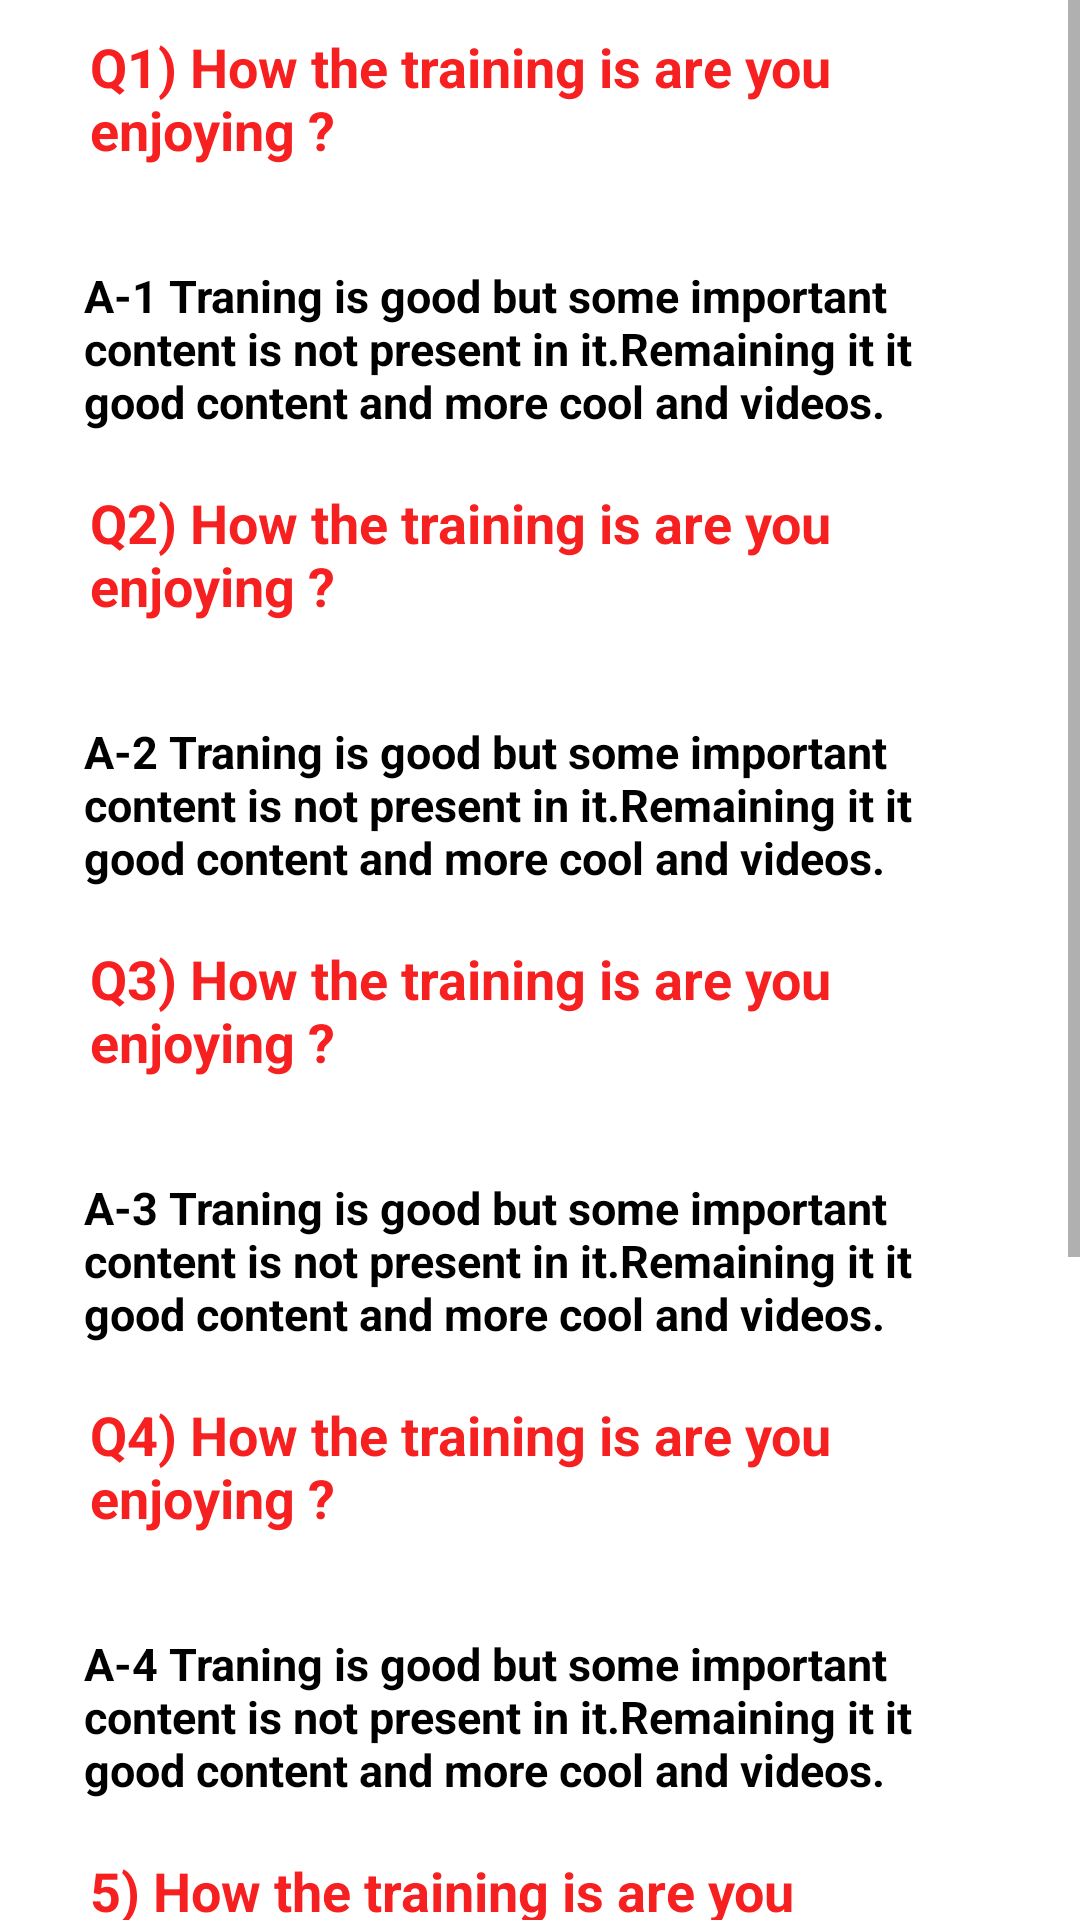

Produce the Android XML layout that renders to this screen, including the resource entries it uses.
<!-- AndroidManifest.xml: application theme AppTheme -->
<!-- res/layout/fragment_f_a_qs.xml -->
<?xml version="1.0" encoding="utf-8"?>
<ScrollView xmlns:android="http://schemas.android.com/apk/res/android"
    xmlns:tools="http://schemas.android.com/tools"
    android:layout_width="match_parent"
    android:layout_height="match_parent"
    tools:context=".files.fragment.FAQsFragment"
    android:background="#ffffff">


    <RelativeLayout
        android:layout_width="match_parent"
        android:layout_height="wrap_content">

        <TextView
            android:id="@+id/Q1"
            android:layout_width="match_parent"
            android:layout_height="wrap_content"
            android:text="Q1) How the training is are you enjoying ?"
            android:layout_marginLeft="20dp"
            android:layout_marginRight="20dp"
            android:padding="10dp"
            android:textSize="18sp"
            android:textStyle="bold"
            android:textColor="@color/splashBackground"/>

        <TextView
            android:id="@+id/A1"
            android:layout_below="@+id/Q1"
            android:layout_width="match_parent"
            android:layout_height="wrap_content"
            android:text="A-1 Traning is good but some important content is not present in it.Remaining it it good content and more cool and videos."
            android:layout_marginLeft="20dp"
            android:layout_marginTop="15dp"
            android:layout_marginRight="20dp"
            android:padding="8dp"
            android:textSize="15sp"
            android:textStyle="bold"
            android:textColor="#000000"/>

        <TextView
            android:id="@+id/Q2"
            android:layout_below="@+id/A1"
            android:layout_width="match_parent"
            android:layout_height="wrap_content"
            android:text="Q2) How the training is are you enjoying ?"
            android:layout_marginLeft="20dp"
            android:layout_marginRight="20dp"
            android:padding="10dp"
            android:textSize="18sp"
            android:textStyle="bold"
            android:textColor="@color/splashBackground"/>

        <TextView
            android:id="@+id/A2"
            android:layout_below="@+id/Q2"
            android:layout_width="match_parent"
            android:layout_height="wrap_content"
            android:text="A-2 Traning is good but some important content is not present in it.Remaining it it good content and more cool and videos."
            android:layout_marginLeft="20dp"
            android:layout_marginTop="15dp"
            android:layout_marginRight="20dp"
            android:padding="8dp"
            android:textSize="15sp"
            android:textStyle="bold"
            android:textColor="#000000"/>

        <TextView
            android:id="@+id/Q3"
            android:layout_below="@+id/A2"
            android:layout_width="match_parent"
            android:layout_height="wrap_content"
            android:text="Q3) How the training is are you enjoying ?"
            android:layout_marginLeft="20dp"
            android:layout_marginRight="20dp"
            android:padding="10dp"
            android:textSize="18sp"
            android:textStyle="bold"
            android:textColor="@color/splashBackground"/>

        <TextView
            android:id="@+id/A3"
            android:layout_below="@+id/Q3"
            android:layout_width="match_parent"
            android:layout_height="wrap_content"
            android:text="A-3 Traning is good but some important content is not present in it.Remaining it it good content and more cool and videos."
            android:layout_marginLeft="20dp"
            android:layout_marginTop="15dp"
            android:layout_marginRight="20dp"
            android:padding="8dp"
            android:textSize="15sp"
            android:textStyle="bold"
            android:textColor="#000000"/>

        <TextView
            android:id="@+id/Q4"
            android:layout_width="match_parent"
            android:layout_below="@+id/A3"
            android:layout_height="wrap_content"
            android:text="Q4) How the training is are you enjoying ?"
            android:layout_marginLeft="20dp"
            android:layout_marginRight="20dp"
            android:padding="10dp"
            android:textSize="18sp"
            android:textStyle="bold"
            android:textColor="@color/splashBackground"/>

        <TextView
            android:id="@+id/A4"
            android:layout_below="@+id/Q4"
            android:layout_width="match_parent"
            android:layout_height="wrap_content"
            android:text="A-4 Traning is good but some important content is not present in it.Remaining it it good content and more cool and videos."
            android:layout_marginLeft="20dp"
            android:layout_marginTop="15dp"
            android:layout_marginRight="20dp"
            android:padding="8dp"
            android:textSize="15sp"
            android:textStyle="bold"
            android:textColor="#000000"/>

        <TextView
            android:id="@+id/Q5"
            android:layout_width="match_parent"
            android:layout_height="wrap_content"
            android:text="5) How the training is are you enjoying ?"
            android:layout_marginLeft="20dp"
            android:layout_marginRight="20dp"
            android:padding="10dp"
            android:textSize="18sp"
            android:textStyle="bold"
            android:layout_below="@+id/A4"
            android:textColor="@color/splashBackground"/>

        <TextView
            android:id="@+id/A5"
            android:layout_below="@+id/Q5"
            android:layout_width="match_parent"
            android:layout_height="wrap_content"
            android:text="A-5 Traning is good but some important content is not present in it.Remaining it it good content and more cool and videos."
            android:layout_marginLeft="20dp"
            android:layout_marginTop="15dp"
            android:layout_marginRight="20dp"
            android:padding="8dp"
            android:textSize="15sp"
            android:textStyle="bold"
            android:textColor="#000000"/>

        <TextView
            android:id="@+id/Q6"
            android:layout_below="@+id/A5"
            android:layout_width="match_parent"
            android:layout_height="wrap_content"
            android:text="Q6) How the training is are you enjoying ?"
            android:layout_marginLeft="20dp"
            android:layout_marginRight="20dp"
            android:padding="10dp"
            android:textSize="18sp"
            android:textStyle="bold"
            android:textColor="@color/splashBackground"/>

        <TextView
            android:id="@+id/A6"
            android:layout_below="@+id/Q6"
            android:layout_width="match_parent"
            android:layout_height="wrap_content"
            android:text="A-6 Traning is good but some important content is not present in it.Remaining it it good content and more cool and videos."
            android:layout_marginLeft="20dp"
            android:layout_marginTop="15dp"
            android:layout_marginRight="20dp"
            android:padding="8dp"
            android:textSize="15sp"
            android:textStyle="bold"
            android:textColor="#000000"/>

        <TextView
            android:id="@+id/Q7"
            android:layout_below="@+id/A6"
            android:layout_width="match_parent"
            android:layout_height="wrap_content"
            android:text="Q7) How the training is are you enjoying ?"
            android:layout_marginLeft="20dp"
            android:layout_marginRight="20dp"
            android:padding="10dp"
            android:textSize="18sp"
            android:textStyle="bold"
            android:textColor="@color/splashBackground"/>

        <TextView
            android:id="@+id/A7"
            android:layout_below="@+id/Q6"
            android:layout_width="match_parent"
            android:layout_height="wrap_content"
            android:text="A-1 Traning is good but some important content is not present in it.Remaining it it good content and more cool and videos."
            android:layout_marginLeft="20dp"
            android:layout_marginTop="15dp"
            android:layout_marginRight="20dp"
            android:padding="8dp"
            android:textSize="15sp"
            android:textStyle="bold"
            android:textColor="#000000"/>




    </RelativeLayout>


</ScrollView>
<!-- resources referenced by this layout -->
<resources>
  <color name="splashBackground">#F62020</color>
  <style name="AppTheme" parent="Theme.AppCompat.Light.DarkActionBar">
          
          <item name="colorPrimary">@color/colorPrimary</item>
          <item name="colorPrimaryDark">@color/colorPrimaryDark</item>
          <item name="colorAccent">@color/colorAccent</item>
          <item name="android:navigationBarColor" tools:targetApi="21">@color/loginBackground</item>
      </style>
  <color name="colorPrimary">#F62020</color>
  <color name="colorPrimaryDark">#F62020</color>
  <color name="colorAccent">#FF5722</color>
  <color name="loginBackground">#FF5139</color>
</resources>
